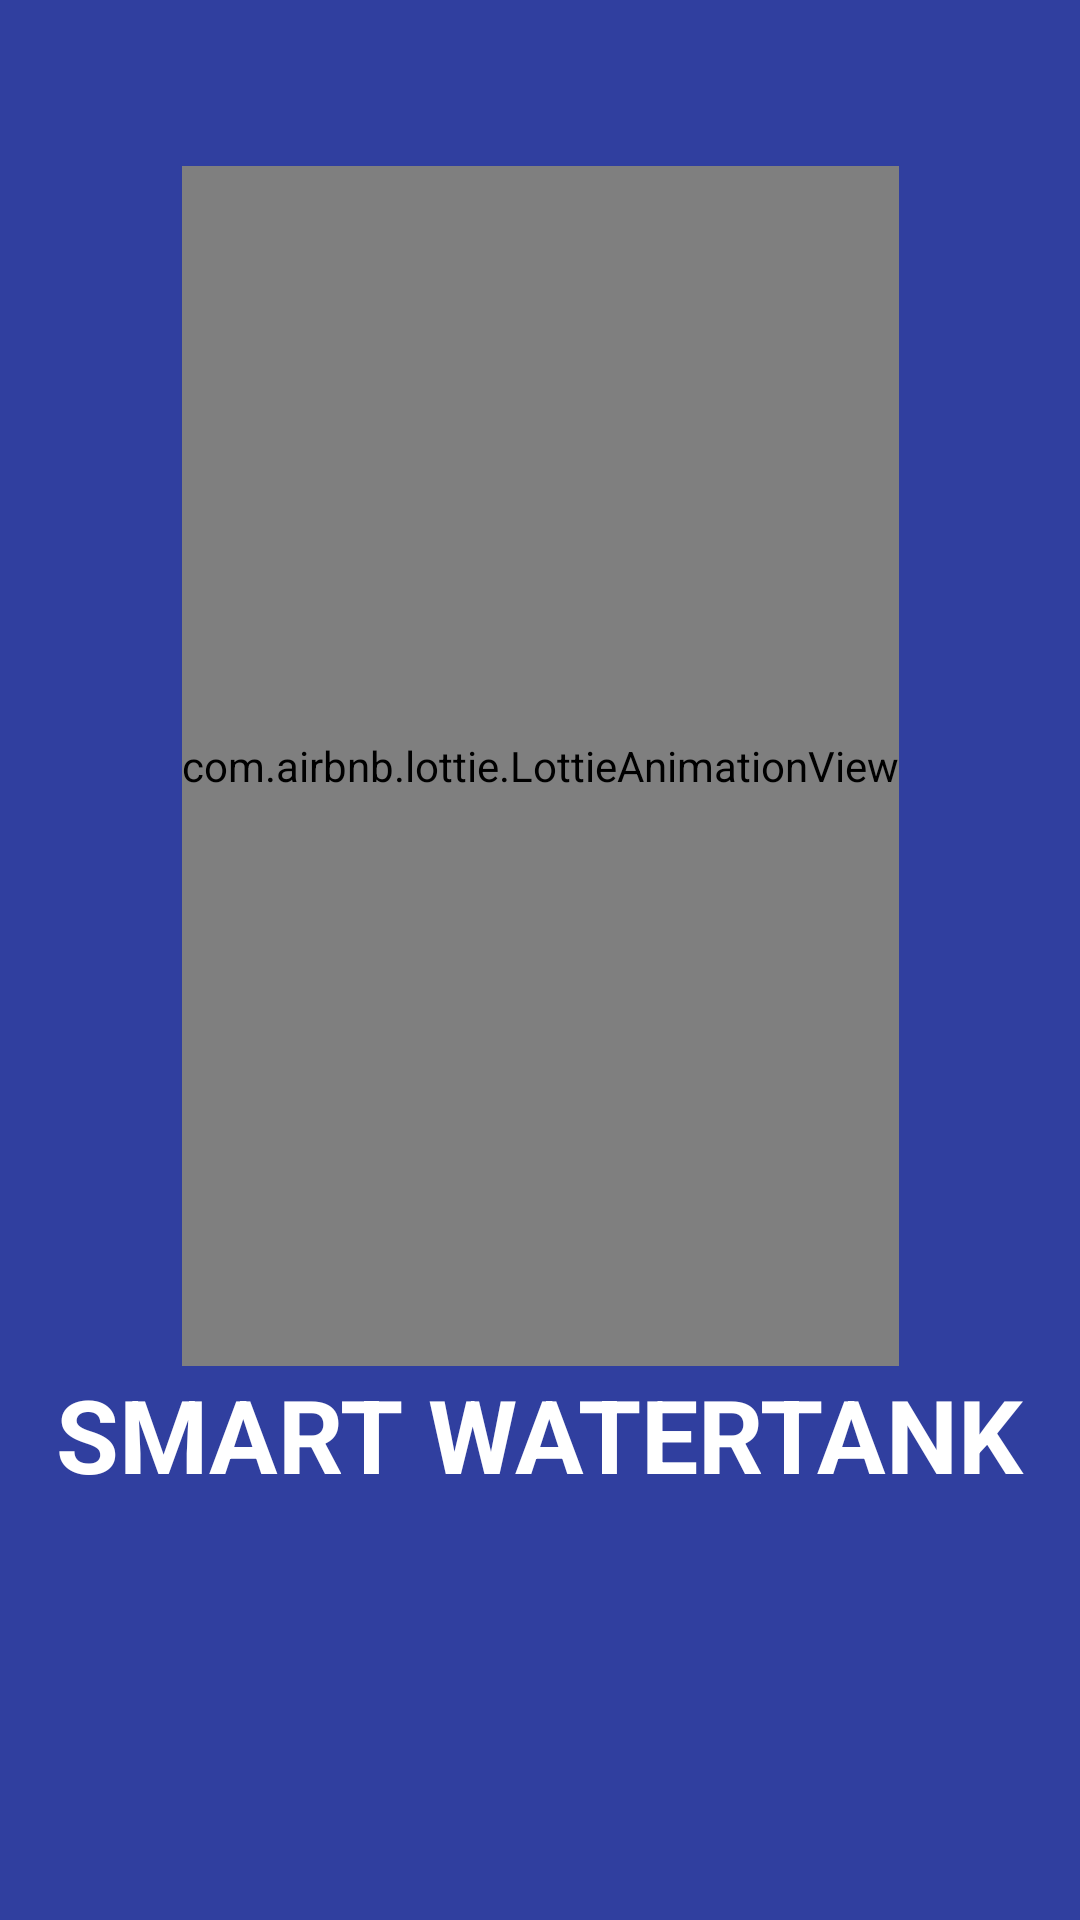

Here is an Android app screen rendered from its layout file. Give the layout XML and the strings, colors and styles it references.
<!-- AndroidManifest.xml: application theme Theme.SmartWaterTank -->
<!-- res/layout/activity_splash.xml -->
<?xml version="1.0" encoding="utf-8"?>
<androidx.constraintlayout.widget.ConstraintLayout xmlns:android="http://schemas.android.com/apk/res/android"
    xmlns:app="http://schemas.android.com/apk/res-auto"
    xmlns:tools="http://schemas.android.com/tools"
    android:layout_width="match_parent"
    android:layout_height="match_parent"
    android:background="@color/splash_blue"
    tools:context=".SplashActivity">

    <com.airbnb.lottie.LottieAnimationView
        android:id="@+id/lottieAnimationView"
        android:layout_width="wrap_content"
        android:layout_height="400dp"
        app:layout_constraintBottom_toBottomOf="parent"
        app:layout_constraintEnd_toEndOf="parent"
        app:layout_constraintStart_toStartOf="parent"
        app:layout_constraintTop_toTopOf="parent"
        app:layout_constraintVertical_bias="0.23000002"
        app:lottie_autoPlay="true"
        app:lottie_rawRes="@raw/splash_animation" />

    <TextView
        android:id="@+id/textSplashScreen"
        android:layout_width="wrap_content"
        android:layout_height="wrap_content"
        android:text="SMART WATERTANK"
        android:textColor="#FFFFFF"
        android:textSize="34sp"
        android:textStyle="bold"
        app:layout_constraintEnd_toEndOf="parent"
        app:layout_constraintStart_toStartOf="parent"
        app:layout_constraintTop_toBottomOf="@+id/lottieAnimationView" />

</androidx.constraintlayout.widget.ConstraintLayout>
<!-- resources referenced by this layout -->
<resources>
  <color name="splash_blue">#303f9f</color>
  <style name="Theme.SmartWaterTank" parent="Theme.MaterialComponents.DayNight.DarkActionBar">
          
          <item name="colorPrimary">@color/purple_500</item>
          <item name="colorPrimaryVariant">@color/purple_700</item>
          <item name="colorOnPrimary">@color/white</item>
          
          <item name="colorSecondary">@color/teal_200</item>
          <item name="colorSecondaryVariant">@color/teal_700</item>
          <item name="colorOnSecondary">@color/black</item>
          
          <item name="android:statusBarColor" tools:targetApi="l">?attr/colorPrimaryVariant</item>
          
      </style>
  <color name="purple_500">#FF6200EE</color>
  <color name="purple_700">#FF3700B3</color>
  <color name="white">#FFFFFFFF</color>
  <color name="teal_200">#FF03DAC5</color>
  <color name="teal_700">#FF018786</color>
  <color name="black">#FF000000</color>
</resources>
